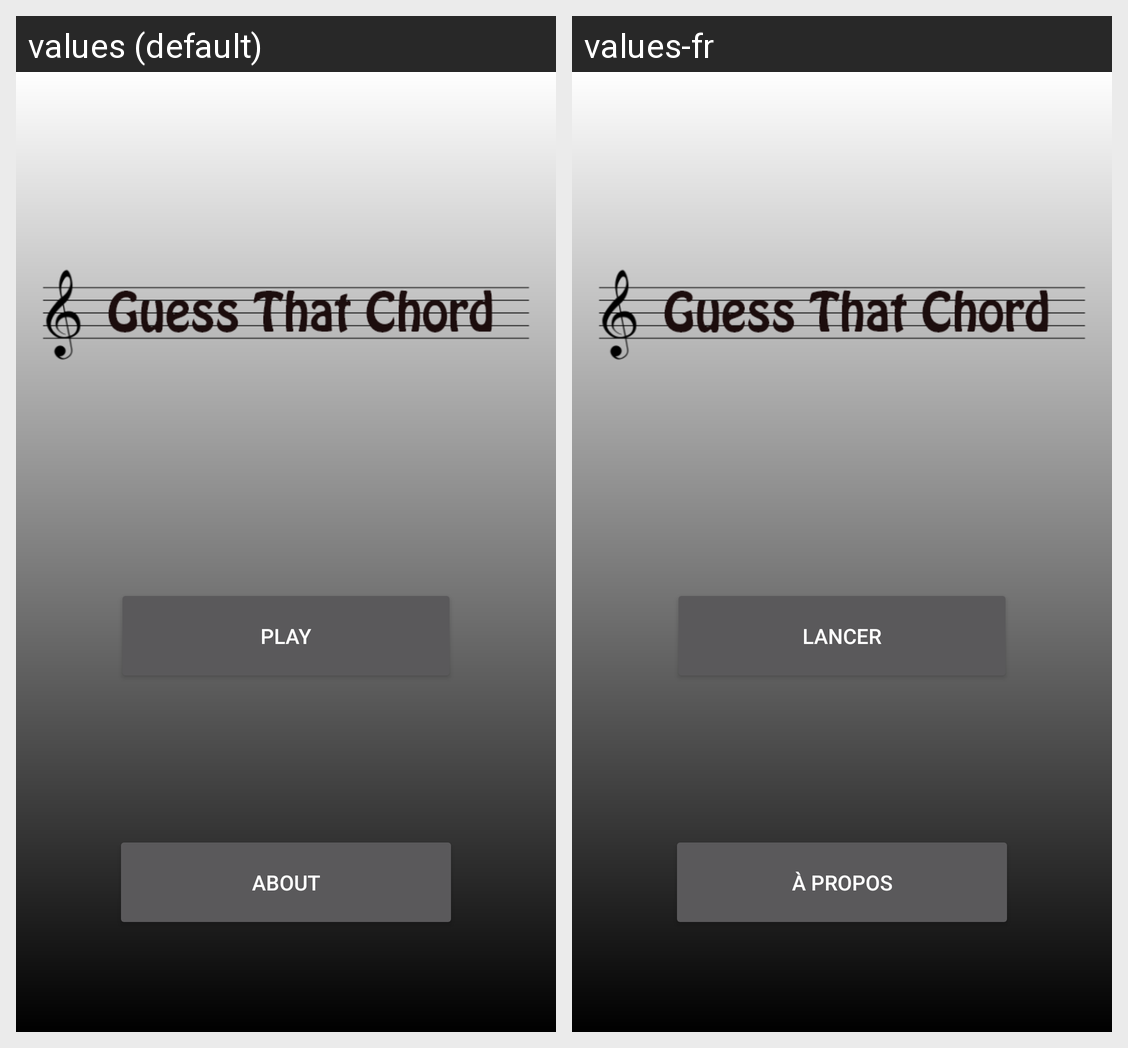

For this localized Android screen grid, give each drawn string resource with its value in every locale shown.
Android screen res/layout/activity_home_screen.xml rendered under 2 locales, left to right: values (default), values-fr. Device: Nexus 5 (rendered at 1080×1920; each locale shown at half size, 540×960, under a caption strip naming it); theme Theme.AppCompat.NoActionBar.
Strings drawn on this screen, with the default value and each locale's value (text and hints the layout hard-codes, and strings that could not be matched under every locale, appear in the picture but are not listed):

play
  values: Play
  values-fr: Lancer

about
  values: About
  values-fr: À propos
